Dataset: data (GitHub, Pazlik19/YoloVision). Classes: latter А, latter Б, latter В, latter Г, latter Д, latter Е, latter Ж, latter З, latter И, latter Й, latter К, latter Л, latter М, latter Н, latter О, latter П, latter Р, latter С, latter Т, latter У, latter Ф, latter Х, latter Ц, latter Ч, latter Щ, latter Ъ, latter Ы, latter Ь, latter Э, latter Ю, latter Я.

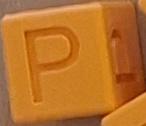
Label: latter Р

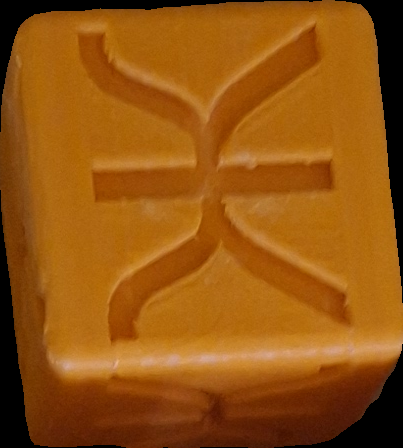
Label: latter Ж

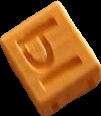
Label: latter Ы

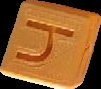
Label: latter Ч

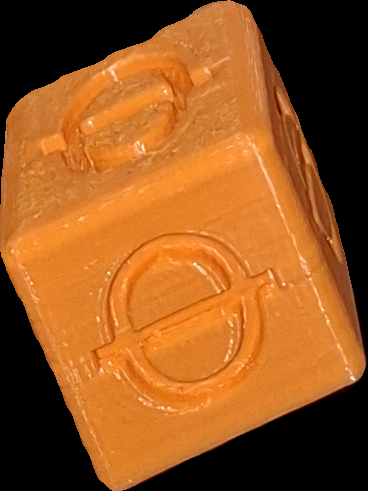
Label: latter Ф

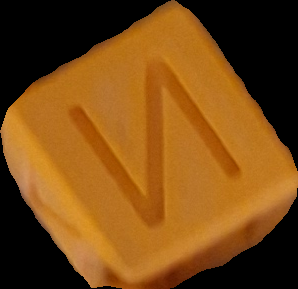
Label: latter И
